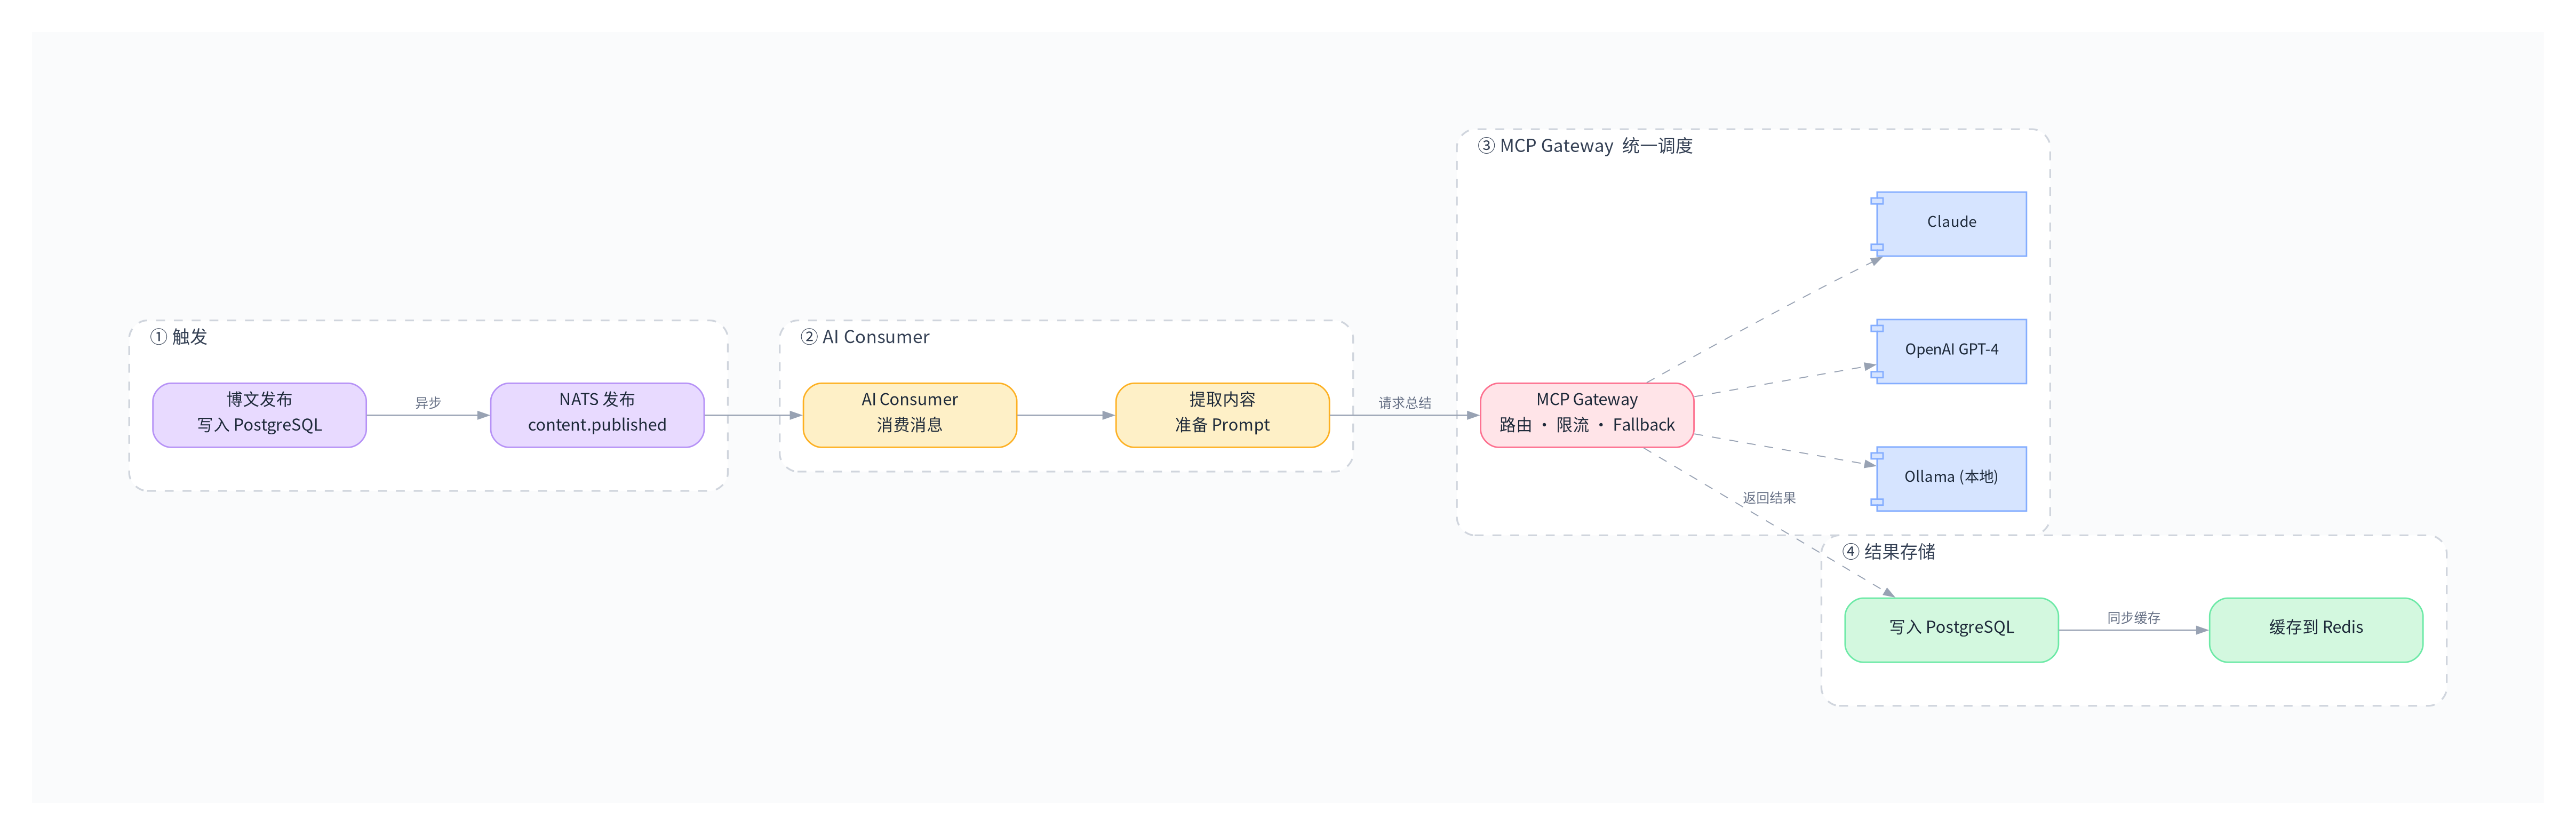

Generate this figure with Python:
#!/usr/bin/env python3
"""VibeShop AI 总结链路数据流图 — 极简柔和风格"""

import graphviz
import os

output_dir = os.path.dirname(os.path.abspath(__file__))

# ── 设计令牌 ─────────────────────────────────────────
BG        = '#FAFBFC'
GROUP_BG  = '#FFFFFF'
BORDER    = '#D0D5DD'
LABEL_CLR = '#344054'
TEXT_CLR  = '#1D2939'

BLUE      = '#D6E4FF';  BLUE_BD   = '#84ADFF'
GREEN     = '#D3F8DF';  GREEN_BD  = '#6CE9A6'
PURPLE    = '#E8DAFF';  PURPLE_BD = '#B692F6'
AMBER     = '#FEF0C7';  AMBER_BD  = '#FDB022'
CORAL     = '#FFE4E8';  CORAL_BD  = '#FD6F8E'
GRAY_FILL = '#F2F4F7';  GRAY_BD   = '#98A2B3'

FONT      = 'Noto Sans CJK SC'
EDGE_CLR  = '#98A2B3'

# ── 画布 ─────────────────────────────────────────────
g = graphviz.Digraph('ai_summary', format='png')
g.attr(
    rankdir='LR', dpi='200', bgcolor=BG, pad='0.8',
    fontname=FONT, nodesep='0.6', ranksep='0.9',
    margin='0.3',
)
g.attr('node',
    fontname=FONT, fontsize='11', fontcolor=TEXT_CLR,
    style='filled,rounded', shape='box',
    penwidth='1.0', height='0.6', width='2.0',
)
g.attr('edge',
    fontname=FONT, fontsize='9', fontcolor='#667085',
    color=EDGE_CLR, arrowsize='0.7', penwidth='0.9',
)

# ===== ① 触发 =====
with g.subgraph(name='cluster_trigger') as c:
    c.attr(
        label='  ① 触发', style='dashed,rounded',
        color=BORDER, bgcolor=GROUP_BG,
        fontsize='12', fontcolor=LABEL_CLR,
        penwidth='1.2', labeljust='l', margin='16',
    )
    c.node('publish',    '博文发布\n写入 PostgreSQL', fillcolor=PURPLE, color=PURPLE_BD)
    c.node('nats_event', 'NATS 发布\ncontent.published',  fillcolor=PURPLE, color=PURPLE_BD)

# ===== ② AI Consumer =====
with g.subgraph(name='cluster_ai') as c:
    c.attr(
        label='  ② AI Consumer', style='dashed,rounded',
        color=BORDER, bgcolor=GROUP_BG,
        fontsize='12', fontcolor=LABEL_CLR,
        penwidth='1.2', labeljust='l', margin='16',
    )
    c.node('ai_consumer', 'AI Consumer\n消费消息',   fillcolor=AMBER, color=AMBER_BD)
    c.node('extract',     '提取内容\n准备 Prompt',   fillcolor=AMBER, color=AMBER_BD)

# ===== ③ MCP Gateway =====
with g.subgraph(name='cluster_mcp') as c:
    c.attr(
        label='  ③ MCP Gateway  统一调度', style='dashed,rounded',
        color=BORDER, bgcolor=GROUP_BG,
        fontsize='12', fontcolor=LABEL_CLR,
        penwidth='1.2', labeljust='l', margin='16',
    )
    c.node('mcp_gw', 'MCP Gateway\n路由 · 限流 · Fallback',
           fillcolor=CORAL, color=CORAL_BD)
    c.node('ollama', 'Ollama (本地)',  fillcolor=BLUE, color=BLUE_BD,
           shape='component', fontsize='10', width='1.4')
    c.node('openai', 'OpenAI GPT-4',  fillcolor=BLUE, color=BLUE_BD,
           shape='component', fontsize='10', width='1.4')
    c.node('claude', 'Claude',         fillcolor=BLUE, color=BLUE_BD,
           shape='component', fontsize='10', width='1.4')

# ===== ④ 结果存储 =====
with g.subgraph(name='cluster_store') as c:
    c.attr(
        label='  ④ 结果存储', style='dashed,rounded',
        color=BORDER, bgcolor=GROUP_BG,
        fontsize='12', fontcolor=LABEL_CLR,
        penwidth='1.2', labeljust='l', margin='16',
    )
    c.node('write_pg',    '写入 PostgreSQL', fillcolor=GREEN, color=GREEN_BD)
    c.node('cache_redis', '缓存到 Redis',   fillcolor=GREEN, color=GREEN_BD)

# ===== 连接 =====
g.edge('publish', 'nats_event', label='异步')
g.edge('nats_event', 'ai_consumer')
g.edge('ai_consumer', 'extract')
g.edge('extract', 'mcp_gw', label='请求总结')

g.edge('mcp_gw', 'ollama', style='dashed', penwidth='0.7')
g.edge('mcp_gw', 'openai', style='dashed', penwidth='0.7')
g.edge('mcp_gw', 'claude', style='dashed', penwidth='0.7')

# 模型返回 → 存储（只从 gateway 连一根线到存储，更简洁）
g.edge('mcp_gw', 'write_pg', label='返回结果', style='dashed', penwidth='0.7')
g.edge('write_pg', 'cache_redis', label='同步缓存')

# ── 渲染 ─────────────────────────────────────────────
g.render(filename=os.path.join(output_dir, 'ai-summary'), cleanup=True)
print(f"✅ AI总结链路图已生成: {output_dir}/ai-summary.png")
